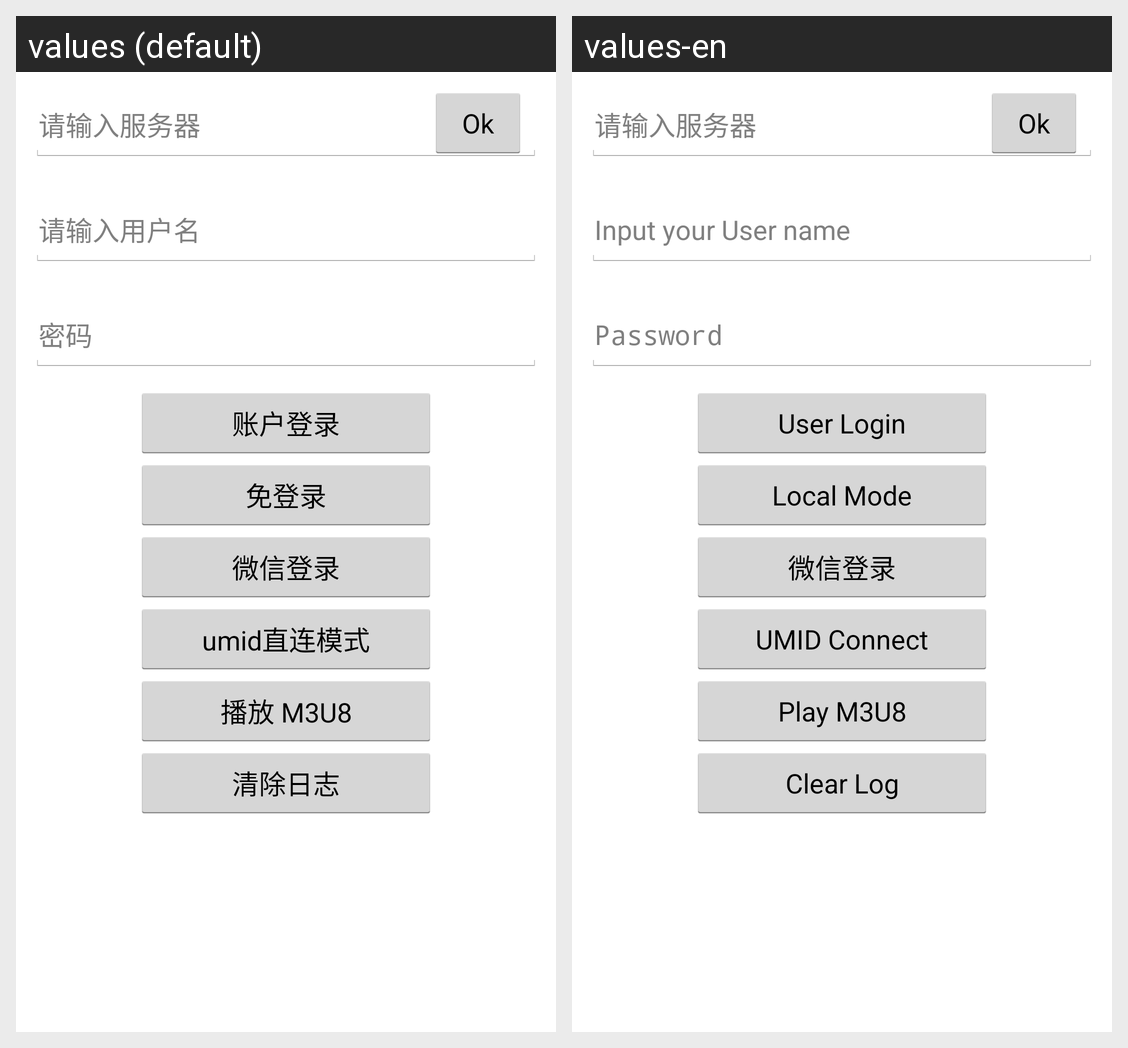

Locale-by-locale string values for the Android screen shown in this grid:
Android screen res/layout/ac_select_mod.xml rendered under 2 locales, left to right: values (default), values-en. Device: Nexus 5 (rendered at 1080×1920; each locale shown at half size, 540×960, under a caption strip naming it); theme AppTheme.
Strings drawn on this screen, with the default value and each locale's value (text and hints the layout hard-codes, and strings that could not be matched under every locale, appear in the picture but are not listed):

enter_server
  values: 请输入服务器
  values-en: 请输入服务器  [not translated; the default value is used]

Okao
  values: Ok
  values-en: Ok  [not translated; the default value is used]

enter_user_name
  values: 请输入用户名
  values-en: Input your User name

hint_password
  values: 密码
  values-en: Password

login_mode
  values: 账户登录
  values-en: User Login

local_mode
  values: 免登录
  values-en: Local Mode

wechat_mode
  values: 微信登录
  values-en: 微信登录  [not translated; the default value is used]

umid_connect_mode
  values: umid直连模式
  values-en: UMID Connect

play_m3u8
  values: 播放 M3U8
  values-en: Play M3U8

clearLog
  values: 清除日志
  values-en: Clear Log
